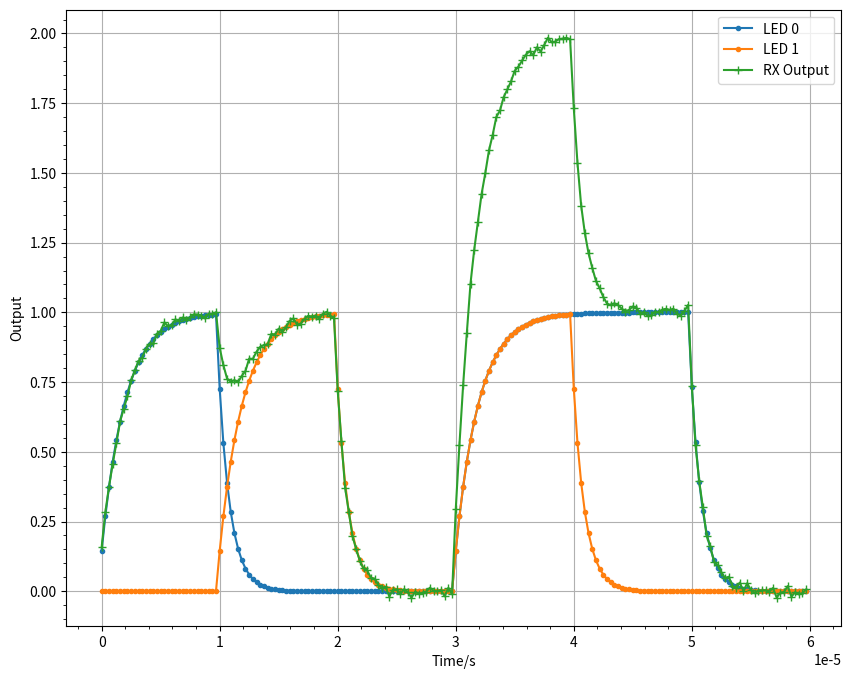

The matplotlib source for this figure:
#-----------------------------------------
# Simple LED-Transmitter Channel Model
# [redacted]
#-----------------------------------------
# n*data -> n*TX/LED -> RX/PD + noise -> Out
#-----------------------------------------
import numpy as np
from random import gauss
from random import seed
import matplotlib.pyplot as plt



#---------- Parameter Settings -----------
ovs = 32 #Oversampling Factor
rate = 1e5 #Data Rate in Hz = 100 kHz

data = [[1,0,0,1,1,0],[0,1,0,1,0,0]] #Data Streams
data_shift = [0,0] #Shift of Data Streams (Change Synchronization)


#data = [[1,0,0,1,1,0],[1,0,0,1,1,0]] #Same Data Stream x2
#data_shift = [0,int(ovs/2)] #Data Streams Offset 1/2 Bit Duration

#TX
P_max = 1 #LED Maximum Output Power
TauOn = 2e-6 #Tau for Rising Edge in us
TauOff = 1e-6 #Tau for Falling Edge in us

#RX
P_mindetect = 0.0 #Minimum Power which can be detected
P_maxdetect = 5 #Maximum Power which can be detected (otherwise saturation)

n_sigma = 0.01
n_seed = 1
#-----------------------------------------



plt.figure(figsize=(10,8)) #Prepare Plot
seed(n_seed) #Init Random Generator

l = len(data[0])*ovs #Number of Samples
out = np.zeros(l) #Output Vector for Final Result
t = np.zeros(l) #Time Vector
n = np.zeros(l) #Noise Vector
dt = 1/(rate*ovs) #Duration of one Sample

for i in range(l):
    n[i] = gauss(0.0, n_sigma) #Generate Noise Samples
    t[i] = dt*i #Set Time Markers for Plotting

def run_led(d, shift=0, label=''):
    P = 0
    tmp_out = np.zeros(l)
    for i in range(len(d)):
        for j in range(ovs):
            if d[i]: #Data = 1
                P += (P_max - P) * (1-np.exp(-dt/TauOn))
            else: #Data = 0
                P *=  np.exp(-dt/TauOff);
            tmp_out[(i*ovs)+j] = P
    #print(tmp_out)
    if shift:
        tmp_out = np.roll(tmp_out, shift)
    plt.plot(t, tmp_out, marker = '.', linestyle = '-', label = 'LED '+str(label))
    return tmp_out
    
def show_plot():
    plt.plot(t, out, marker = '+', linestyle = '-', label = 'RX Output')
    plt.minorticks_on()
    plt.ylabel('Output')
    plt.xlabel('Time/s')
    plt.legend(loc = 'upper right')
    plt.grid(True)
    plt.show()

i = 0
for d in data: #Process Data Stream and Sum-Up of Outputs
    out += run_led(d, data_shift[i], i)
    i += 1

i = 0
for o in out: #Clipping at Receiver Side
    if o > P_maxdetect:
        out[i] = P_maxdetect
    elif o < P_mindetect:
        out[i] = 0.0
    i += 1
out += n #Add Noise Vector
show_plot()
